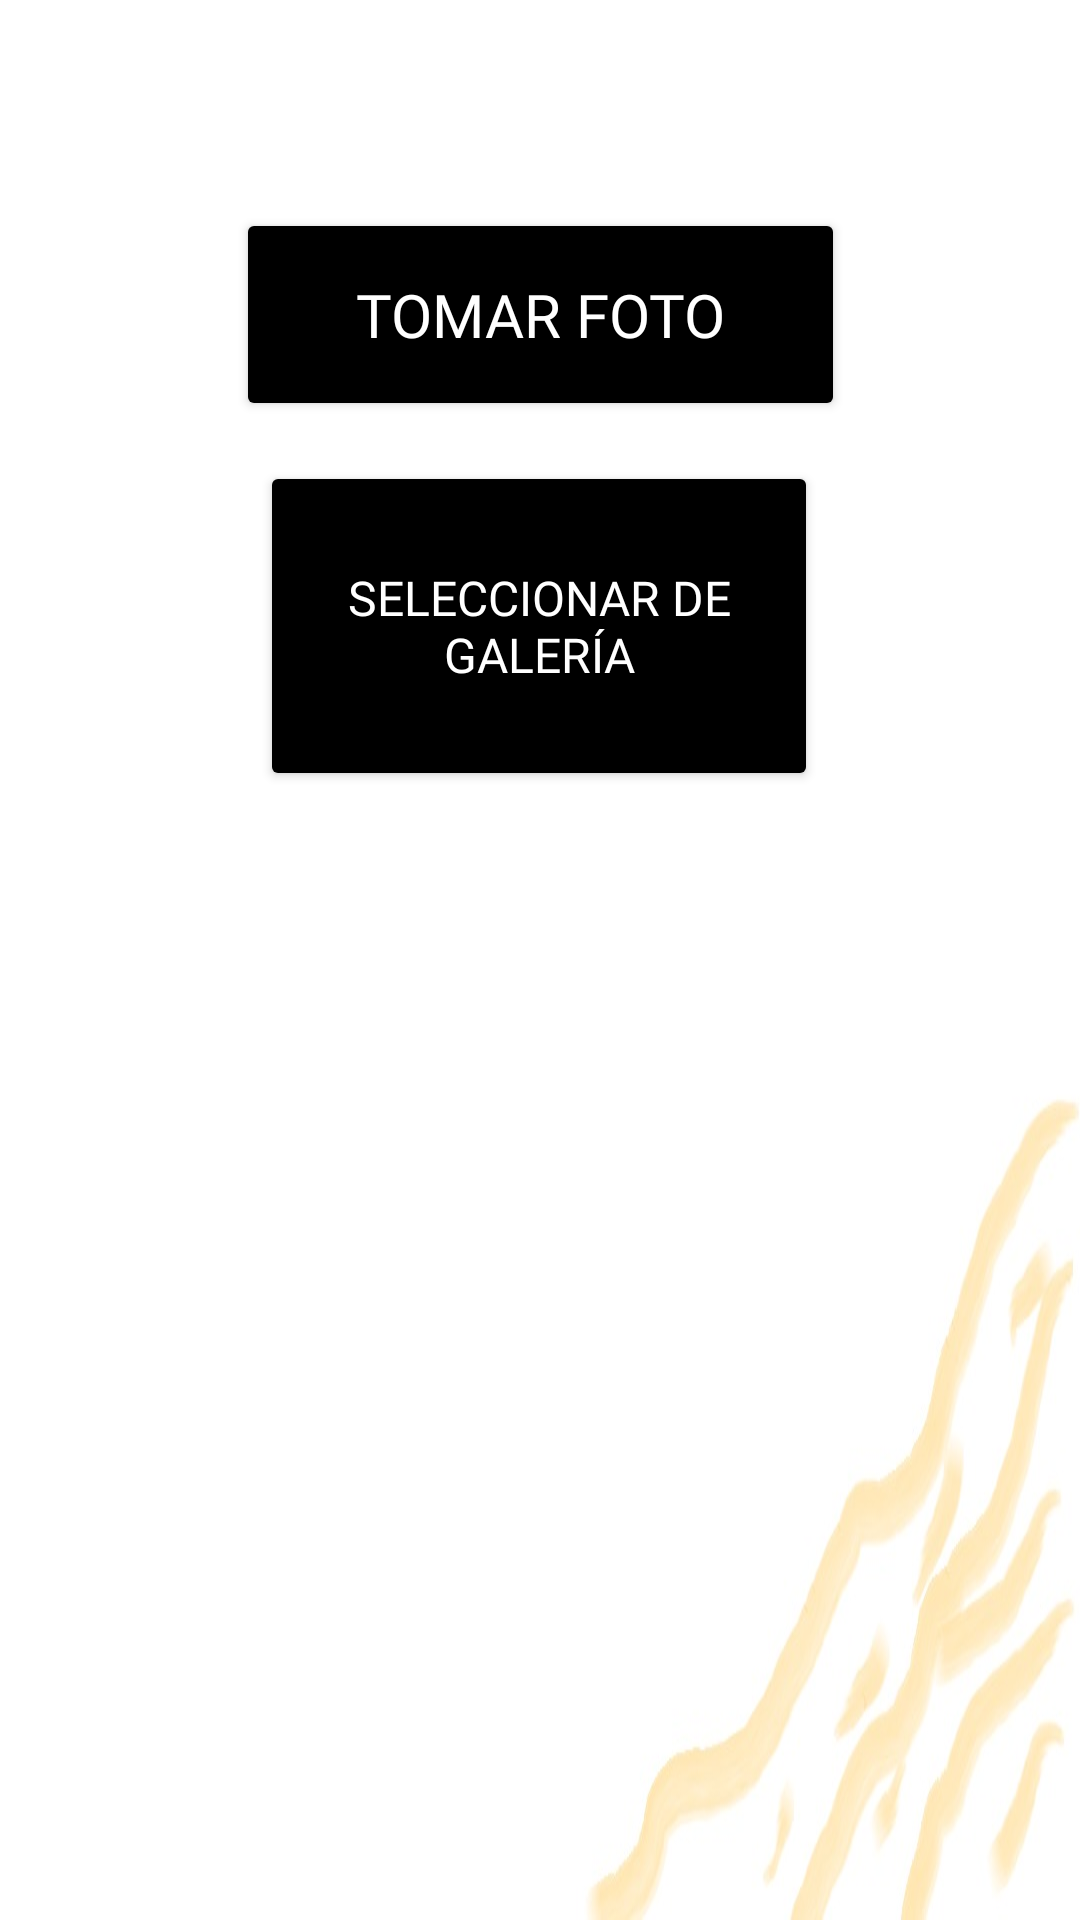

Here is an Android app screen rendered from its layout file. Give the layout XML and the strings, colors and styles it references.
<!-- AndroidManifest.xml: application theme Theme.AppCompat.Light.NoActionBar -->
<!-- res/layout/dialogo_cambiarfotoperfil.xml -->
<?xml version="1.0" encoding="utf-8"?>
<androidx.constraintlayout.widget.ConstraintLayout xmlns:android="http://schemas.android.com/apk/res/android"
    xmlns:app="http://schemas.android.com/apk/res-auto"
    xmlns:tools="http://schemas.android.com/tools"
    android:layout_width="match_parent"
    android:layout_height="match_parent"
    android:background="@drawable/fondoblanco">

    <Button
        android:id="@+id/bTomarFotoPerfil"
        android:layout_width="203dp"
        android:layout_height="71dp"
        android:backgroundTint="#000000"
        android:fontFamily="@font/montserrat"
        android:text="Tomar Foto"
        android:textColor="#FFFFFF"
        android:textSize="20sp"
        app:layout_constraintBottom_toBottomOf="parent"
        app:layout_constraintEnd_toEndOf="parent"
        app:layout_constraintStart_toStartOf="parent"
        app:layout_constraintTop_toTopOf="parent"
        app:layout_constraintVertical_bias="0.122" />

    <Button
        android:id="@+id/bSeleccionarGaleriaPerfil"
        android:layout_width="186dp"
        android:layout_height="110dp"
        android:backgroundTint="#000000"
        android:fontFamily="@font/montserrat"
        android:text="Seleccionar de galería"
        android:textColor="#FFFFFF"
        android:textSize="16sp"
        app:layout_constraintBottom_toBottomOf="parent"
        app:layout_constraintEnd_toEndOf="parent"
        app:layout_constraintHorizontal_bias="0.498"
        app:layout_constraintStart_toStartOf="parent"
        app:layout_constraintTop_toBottomOf="@+id/bTomarFotoPerfil"
        app:layout_constraintVertical_bias="0.034" />
</androidx.constraintlayout.widget.ConstraintLayout>
<!-- resources referenced by this layout -->
<resources>
  <!-- drawable fondoblanco: jpg bitmap (drawable, 24763 bytes) -->
</resources>
